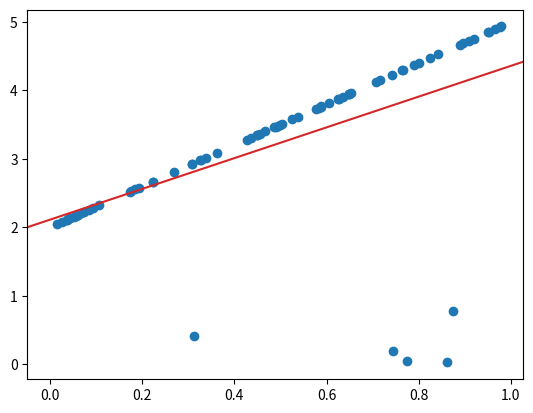

Write Python code to recreate this figure.
import numpy as np
import matplotlib.pyplot as plt

class OptimizerSGD:
    def __init__(self, learningRate, decay=0):
        self.LR = learningRate
        self.currentLR = learningRate

    def updateDerivatives(self, model, x, y):   
        model.dIntercept = np.sum(-2 * (y - (np.dot(x, model.slopes.T) + model.intercept)))             # Derivative w.r.t the intercept 
        model.dSlopes =  np.dot(-2 * (y - (np.dot(x, model.slopes.T) + model.intercept)), x)            # Derivative w.r.t the slopes

    def updateParameters(self, model):        
        # Gradient decent
        model.intercept -= self.currentLR * model.dIntercept
        model.slopes -= self.currentLR * model.dSlopes

class LinearRegression:
    def __init__(self, featuresCount):
        self.featuresCount = featuresCount
        # Randomly initialize parameters
        self.intercept = np.random.uniform(-50, 50)
        self.slopes = np.random.uniform(-50, 50, size=(featuresCount))
        # Derivatives
        self.dIntercept = 1
        self.dSlopes = np.ones(featuresCount)

    def calculateLoss(self, predictions, labels):     # Mean Square Error
        return np.mean((predictions - labels) ** 2)

    def predict(self, x):
        x = np.array(x)
        if self.featuresCount == 1 and x.shape[-1] != 1:
            x = x.reshape(-1,1)
        return np.dot(x, self.slopes.T) + self.intercept
    
    def train(self, x, y, LR=1e-3, epochs=1000, minLoss=-1):
        x, y = np.array(x) , np.array(y)
        if self.featuresCount == 1 and x.shape[-1] != 1:
            x = x.reshape(-1,1)

        opt = OptimizerSGD(LR)

        for i in range(epochs):
            opt.updateDerivatives(self, x, y)
            opt.updateParameters(self)
            if(i % 10 == 0):
                print(f"Epoch {i} -> Loss={self.calculateLoss(self.predict(x), y):.2f}")       # Log

            if(minLoss != -1 and self.calculateLoss(self.predict(x), y) < minLoss):        # Stop training if loss is smaller than a certain value
                break
    
    def getParams(self):
        return (self.slopes, self.intercept)


def visualize(x, y, slope, intercept):
    fig, axis = plt.subplots()
    plt.scatter(x, y)
    axis.axline((0, intercept), slope=slope, color='C3')
    plt.show()

def main():
    # Hyperparameters
    epoch = 100
    minLoss = 1e-4
    lr = 1e-2

    # Generate data
    randomNums = np.random.uniform(0, 1, size=70)
    x_train = np.hstack((randomNums, np.random.uniform(0, 1, size=5)))
    y_train = np.hstack(((randomNums * 3) + 2, np.random.uniform(0, 1, size=5)))
    x_test = np.random.uniform(0, 1, size=50)
    y_test = (x_test * 3) + 2

    # training
    model = LinearRegression(featuresCount=1)
    model.train(x_train, y_train, LR=lr, epochs=epoch, minLoss=minLoss)
    print(f"\nSlopes={model.getParams()[0]} Intercept={model.getParams()[1]:.3f}")

    # Evaluate
    predictions = model.predict(x_test)
    print(f"Test_Loss= {model.calculateLoss(predictions, y_test):.3f}")
    visualize(x_train, y_train, model.getParams()[0][0], model.getParams()[1])

if __name__ == '__main__':
    main()